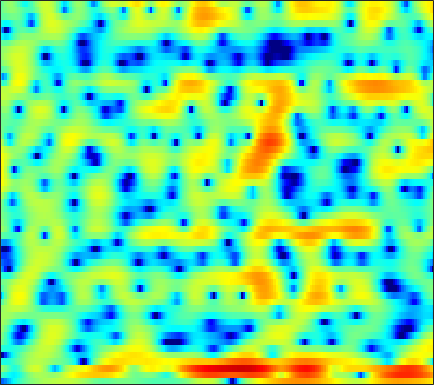

Values plotted in this chart, from the file beside it:
-11.521, -11.197, -9.8997, -8.3595, -7.2947, -5.9941, -4.8653, -4.1106, -3.2319, -2.467, -1.7966, -1.3419, -0.80097, -0.31737, 0.018362, 0.39625, 0.71639, 0.92447, 1.1756, 1.3945, 1.5846, 1.7147, 1.8739, 2.0099
-2.256, -2.878, -3.706, -4.494, -5.016, -5.497, -5.562, -5.279, -4.519, -3.482, -2.377, -1.585, -0.6402, 0.1495, 0.63, 1.12, 1.436, 1.567, 1.612, 1.526, 1.337, 1.157, 0.9141, 0.7322
1.095, 0.4175, -0.5841, -1.668, -2.478, -3.41, -3.889, -3.74, -2.921, -1.687, -0.389, 0.5132, 1.544, 2.353, 2.798, 3.175, 3.288, 3.192, 2.812, 2.113, 1.027, -0.07929, -2.043, -4.619
-3.856, -4.092, -4.155, -3.94, -3.635, -3.13, -2.531, -2.048, -1.382, -0.7073, -0.04851, 0.4147, 0.9776, 1.456, 1.742, 2.021, 2.169, 2.194, 2.124, 1.941, 1.656, 1.385, 0.987, 0.5786
-19.91, -18.94, -13.16, -9.487, -7.551, -5.613, -4.122, -3.199, -2.153, -1.26, -0.4718, 0.05706, 0.684, 1.228, 1.578, 1.969, 2.263, 2.418, 2.542, 2.575, 2.508, 2.397, 2.168, 1.855
-3.288, -3.68, -3.994, -4.112, -4.105, -3.999, -3.799, -3.585, -3.204, -2.715, -2.114, -1.608, -0.8944, -0.1689, 0.3607, 1.023, 1.607, 1.978, 2.375, 2.649, 2.791, 2.805, 2.697, 2.448
-0.3035, -1.126, -2.299, -3.63, -4.752, -6.43, -8.275, -9.629, -10.84, -10.54, -8.91, -7.361, -5.346, -3.532, -2.329, -0.9177, 0.2937, 1.069, 1.931, 2.602, 3.088, 3.331, 3.492, 3.472
0.3666, -0.6173, -2.147, -3.982, -5.589, -8.084, -10.99, -13.32, -15.79, -15.91, -13.96, -12.09, -9.577, -7.154, -5.466, -3.436, -1.679, -0.5404, 0.7506, 1.789, 2.592, 3.054, 3.485, 3.713
1.138, 0.3719, -0.8407, -2.277, -3.514, -5.41, -7.633, -9.565, -12.75, -17.52, -28.54, -24.9, -15.1, -10.14, -7.5, -4.754, -2.606, -1.297, 0.1416, 1.28, 2.159, 2.671, 3.17, 3.482
1.522, 1.168, 0.5645, -0.1717, -0.8147, -1.772, -2.82, -3.629, -4.668, -5.498, -5.914, -5.856, -5.279, -4.294, -3.443, -2.315, -1.269, -0.5726, 0.2383, 0.9124, 1.445, 1.759, 2.067, 2.259
1.28, 1.315, 1.278, 1.162, 1.025, 0.7979, 0.5219, 0.297, 0.0009055, -0.2605, -0.4512, -0.5471, -0.6284, -0.6457, -0.6227, -0.5716, -0.5099, -0.4616, -0.4031, -0.3504, -0.2982, -0.2675, -0.2378, -0.218
0.6757, 1.048, 1.522, 1.928, 2.179, 2.436, 2.585, 2.624, 2.578, 2.416, 2.147, 1.879, 1.423, 0.8545, 0.3568, -0.379, -1.171, -1.772, -2.512, -3.123, -3.528, -3.699, -3.808, -3.84
-2.269, -1.121, 0.4076, 1.743, 2.578, 3.44, 4.038, 4.321, 4.484, 4.394, 4.043, 3.614, 2.812, 1.697, 0.6229, -1.166, -3.471, -5.588, -8.852, -11.73, -11.93, -10.71, -9.226, -8.459
-8.308, -4.768, -1.552, 0.6973, 1.98, 3.251, 4.128, 4.563, 4.866, 4.878, 4.591, 4.167, 3.325, 2.137, 0.9907, -0.9254, -3.335, -5.463, -8.542, -11.07, -11.49, -10.8, -9.829, -9.319
-2.344, -1.527, -0.3369, 0.8069, 1.585, 2.474, 3.183, 3.573, 3.901, 4.014, 3.903, 3.65, 3.077, 2.254, 1.469, 0.2119, -1.247, -2.446, -4.075, -5.677, -7.136, -8.084, -9.059, -9.518
-0.792, -0.5662, -0.1702, 0.3423, 0.7717, 1.385, 2.008, 2.448, 2.962, 3.328, 3.518, 3.537, 3.37, 2.964, 2.498, 1.657, 0.5476, -0.4823, -2.141, -4.233, -6.989, -9.795, -15.64, -28.44
-3.096, -3.494, -3.868, -3.863, -3.507, -2.578, -1.364, -0.3995, 0.8165, 1.852, 2.635, 3.07, 3.436, 3.538, 3.454, 3.119, 2.536, 1.937, 0.9196, -0.3266, -1.752, -2.872, -4.195, -4.915
-8.524, -10.4, -14.29, -21.2, -20.18, -12.54, -7.88, -5.395, -2.869, -0.9492, 0.5324, 1.386, 2.248, 2.828, 3.099, 3.26, 3.22, 3.075, 2.734, 2.277, 1.753, 1.348, 0.8371, 0.4076
-10.59, -11.44, -12.44, -12.82, -12.3, -10.52, -8.214, -6.472, -4.339, -2.519, -0.9798, -0.008226, 1.043, 1.854, 2.312, 2.748, 3.001, 3.086, 3.083, 2.963, 2.747, 2.535, 2.192, 1.781
-12.79, -13.18, -13.11, -12.24, -11.2, -9.427, -7.536, -6.141, -4.383, -2.765, -1.382, -0.4796, 0.54, 1.358, 1.84, 2.326, 2.647, 2.796, 2.898, 2.898, 2.81, 2.694, 2.47, 2.155
-17.87, -23.06, -28.45, -17.99, -13.84, -10.1, -7.37, -5.703, -3.866, -2.329, -1.029, -0.2228, 0.669, 1.347, 1.725, 2.073, 2.267, 2.325, 2.32, 2.27, 2.215, 2.176, 2.133, 2.074
-8.943, -9.517, -9.588, -8.676, -7.609, -6.05, -4.582, -3.568, -2.266, -1.113, -0.09162, 0.5882, 1.306, 1.785, 1.974, 1.98, 1.71, 1.35, 0.731, 0.1608, -0.09521, 0.01817, 0.5115, 1.174
-1.187, -1.514, -1.942, -2.317, -2.581, -2.912, -3.064, -2.991, -2.466, -1.457, -0.2575, 0.6204, 1.585, 2.202, 2.374, 2.139, 1.255, 0.07895, -2.516, -7.14, -13.95, -9.776, -3.798, -0.4648
1.286, 0.7321, -0.2313, -1.543, -2.845, -5.253, -9.052, -13.5, -15.39, -8.632, -4.28, -2.126, -0.1438, 1.102, 1.631, 1.858, 1.567, 1.02, -0.04457, -1.205, -1.788, -1.454, -0.2587, 1.091
0.6141, 0.06404, -0.8522, -1.994, -2.994, -4.508, -6.059, -6.924, -7.006, -5.735, -3.956, -2.654, -1.187, -0.07145, 0.5388, 1.095, 1.404, 1.491, 1.496, 1.46, 1.458, 1.526, 1.665, 1.829
-0.06976, -0.559, -1.263, -1.997, -2.515, -3.092, -3.445, -3.499, -3.315, -2.816, -2.101, -1.511, -0.7072, 0.02464, 0.4996, 1.015, 1.391, 1.598, 1.776, 1.872, 1.905, 1.89, 1.816, 1.664
-0.2887, -0.9775, -1.997, -3.001, -3.648, -4.17, -4.199, -3.907, -3.204, -2.354, -1.456, -0.8101, -0.0313, 0.636, 1.06, 1.508, 1.829, 2.001, 2.147, 2.203, 2.182, 2.106, 1.941, 1.676
0.2424, -0.956, -3.084, -5.968, -8.71, -12, -10.52, -7.856, -4.878, -2.669, -1.073, -0.1396, 0.8029, 1.478, 1.834, 2.147, 2.315, 2.356, 2.339, 2.266, 2.158, 2.068, 1.914, 1.709
2.168, 1.05, -0.8518, -3.231, -5.195, -7.051, -6.466, -4.915, -2.789, -1.051, 0.2369, 0.952, 1.611, 1.974, 2.055, 1.95, 1.647, 1.315, 0.8082, 0.3598, 0.09186, 0.06856, 0.1919, 0.4121
4.106, 3.438, 2.462, 1.482, 0.8497, 0.2615, 0.04432, 0.1048, 0.4415, 0.8359, 1.245, 1.452, 1.563, 1.419, 1.111, 0.3816, -0.7987, -2.018, -4.133, -6.596, -8.033, -7.372, -5.233, -3.276
5.077, 4.442, 3.5, 2.522, 1.837, 1.079, 0.6045, 0.4524, 0.4655, 0.6685, 0.885, 1.003, 1.005, 0.7575, 0.3812, -0.4569, -1.78, -3.157, -5.712, -9.153, -11.68, -10.2, -6.844, -4.257
5.521, 4.565, 2.998, 1.113, -0.4695, -2.504, -3.75, -3.707, -2.763, -1.52, -0.5375, 0.002795, 0.4278, 0.5487, 0.4482, 0.1198, -0.3857, -0.857, -1.482, -1.962, -2.108, -1.968, -1.474, -0.8694
5.556, 4.408, 2.413, -0.3119, -3.091, -8.658, -16.75, -12.22, -6.529, -3.594, -1.9, -1.149, -0.6203, -0.4405, -0.482, -0.6374, -0.7821, -0.8551, -0.8209, -0.6372, -0.309, -0.0264, 0.4261, 0.8298
5.36, 4.506, 3.153, 1.637, 0.4486, -0.9818, -1.931, -2.185, -2.14, -1.849, -1.692, -1.765, -2.163, -2.902, -3.609, -4.63, -5.316, -5.347, -4.736, -3.637, -2.457, -1.615, -0.6426, 0.1723
4.971, 4.36, 3.493, 2.621, 2.006, 1.301, 0.7193, 0.3841, -0.007639, -0.4361, -1.048, -1.691, -2.934, -4.852, -6.942, -11.29, -20.73, -22.79, -12.48, -8.04, -5.4, -3.931, -2.439, -1.239
4.066, 3.32, 2.323, 1.438, 0.9784, 0.6549, 0.6215, 0.6547, 0.7336, 0.6314, 0.2993, -0.1419, -1.048, -2.332, -3.548, -5.283, -6.794, -7.253, -6.994, -6.254, -5.47, -4.94, -4.098, -3.019
2.451, 0.8694, -1.807, -4.652, -5.712, -4.434, -2.136, -0.6902, 0.6797, 1.555, 2.003, 2.075, 1.891, 1.436, 0.9626, 0.1765, -0.7235, -1.475, -2.621, -4.143, -6.336, -8.701, -11.78, -9.459
0.602, -1.063, -4.032, -7.68, -9.106, -6.853, -3.676, -1.857, -0.1156, 1.088, 1.853, 2.204, 2.421, 2.379, 2.198, 1.76, 1.121, 0.4654, -0.665, -2.167, -4.128, -5.722, -7.22, -6.318
-0.2394, -0.8509, -1.67, -2.285, -2.499, -2.377, -1.894, -1.414, -0.6767, -0.02502, 0.5504, 0.9085, 1.263, 1.466, 1.506, 1.424, 1.179, 0.901, 0.4028, -0.1851, -0.7723, -1.143, -1.424, -1.357
-0.7353, -0.8415, -1.061, -1.308, -1.499, -1.695, -1.802, -1.763, -1.526, -1.124, -0.5716, -0.1143, 0.4752, 0.9866, 1.289, 1.572, 1.685, 1.681, 1.562, 1.346, 1.058, 0.809, 0.4737, 0.1538
-0.7995, -0.5648, -0.5603, -0.9403, -1.439, -2.344, -3.414, -4.096, -4.535, -3.911, -2.616, -1.504, -0.1375, 0.9885, 1.662, 2.325, 2.749, 2.927, 2.992, 2.886, 2.61, 2.294, 1.734, 0.9714
0.1447, 0.5148, 0.4785, -0.1468, -1.028, -2.944, -6.17, -10.35, -29.47, -12.21, -5.748, -3.013, -0.5679, 1.06, 1.935, 2.753, 3.297, 3.538, 3.675, 3.599, 3.324, 2.977, 2.287, 1.293
1.584, 1.679, 1.512, 1.045, 0.4714, -0.5851, -1.864, -2.756, -3.449, -3.099, -2.063, -1.203, -0.1686, 0.6191, 1.038, 1.459, 1.722, 1.863, 1.973, 1.973, 1.83, 1.606, 1.125, 0.4351
2.652, 2.538, 2.387, 2.192, 2.004, 1.72, 1.428, 1.185, 0.9316, 0.7137, 0.511, 0.3223, -0.04324, -0.5368, -0.9627, -1.47, -1.758, -1.733, -1.46, -1.077, -0.8064, -0.7358, -0.8393, -1.15
2.486, 2.267, 2.262, 2.491, 2.757, 3.115, 3.363, 3.437, 3.366, 3.027, 2.386, 1.667, 0.2576, -1.823, -3.956, -7.752, -10.74, -9.468, -6.286, -4.083, -2.875, -2.469, -2.454, -2.921
-2.325, -3.393, -2.634, -0.3551, 1.293, 3.001, 4.147, 4.701, 5.016, 4.912, 4.366, 3.642, 2.228, 0.2009, -1.764, -4.788, -6.821, -6.477, -4.73, -3.28, -2.582, -2.557, -3.208, -4.716
-7.059, -9.675, -7.47, -3.121, -0.6894, 1.61, 3.129, 3.872, 4.434, 4.572, 4.332, 3.924, 3.13, 2.108, 1.27, 0.1542, -0.7343, -1.227, -1.692, -2.062, -2.488, -2.944, -3.804, -5.025
-1.861, -1.655, -1.03, -0.03043, 0.8102, 1.865, 2.726, 3.197, 3.588, 3.695, 3.541, 3.27, 2.71, 1.97, 1.316, 0.365, -0.6348, -1.377, -2.33, -3.203, -3.954, -4.407, -4.884, -5.228
-0.1772, 0.3284, 0.9758, 1.614, 2.071, 2.627, 3.077, 3.316, 3.501, 3.491, 3.28, 2.993, 2.414, 1.627, 0.8865, -0.2888, -1.717, -2.935, -4.717, -6.522, -7.883, -8.3, -8.001, -7.142
0.5647, 1.05, 1.638, 2.152, 2.493, 2.886, 3.193, 3.361, 3.459, 3.413, 3.195, 2.906, 2.341, 1.536, 0.756, -0.5695, -2.328, -4.03, -7.044, -11.73, -21.96, -25.65, -13.71, -9.293
0.3401, 0.6585, 1.063, 1.46, 1.754, 2.123, 2.446, 2.641, 2.809, 2.859, 2.767, 2.588, 2.202, 1.62, 1.051, 0.08787, -1.119, -2.196, -3.839, -5.528, -6.782, -7.035, -6.399, -5.239
-1.26, -1.26, -1.154, -0.857, -0.5193, 0.02686, 0.5919, 0.971, 1.395, 1.671, 1.798, 1.801, 1.681, 1.446, 1.2, 0.7979, 0.3422, -0.02495, -0.5157, -0.9289, -1.189, -1.257, -1.173, -0.977
-4.674, -5.633, -6.444, -6.117, -5.184, -3.629, -2.197, -1.332, -0.4788, 0.06189, 0.3453, 0.4388, 0.4562, 0.4355, 0.4289, 0.4716, 0.5751, 0.69, 0.8782, 1.074, 1.265, 1.402, 1.558, 1.669
-7.719, -11.27, -21.97, -17.21, -10.83, -6.486, -3.99, -2.807, -1.85, -1.435, -1.451, -1.681, -2.104, -2.45, -2.459, -2.017, -1.167, -0.4053, 0.6072, 1.49, 2.193, 2.597, 2.971, 3.184
-3.917, -4.676, -5.315, -5.11, -4.461, -3.356, -2.433, -1.968, -1.764, -2.085, -3.008, -4.198, -6.688, -10.53, -12.96, -9.845, -5.347, -2.87, -0.4815, 1.217, 2.4, 3.015, 3.536, 3.762
-1.415, -1.281, -1.107, -0.9028, -0.7334, -0.5506, -0.477, -0.5348, -0.8607, -1.515, -2.559, -3.624, -5.451, -7.431, -8.122, -6.695, -3.986, -2.055, 0.03127, 1.558, 2.614, 3.125, 3.467, 3.435
-1.225, -0.6076, -0.001446, 0.3741, 0.5168, 0.515, 0.3164, 0.01757, -0.5144, -1.151, -1.801, -2.22, -2.559, -2.542, -2.249, -1.496, -0.438, 0.4051, 1.479, 2.348, 2.932, 3.152, 3.133, 2.728
-1.424, -0.5831, 0.2285, 0.6964, 0.8151, 0.6751, 0.1545, -0.4818, -1.625, -2.985, -4.21, -4.697, -4.427, -3.299, -2.238, -0.8149, 0.459, 1.278, 2.155, 2.785, 3.124, 3.186, 2.988, 2.467
